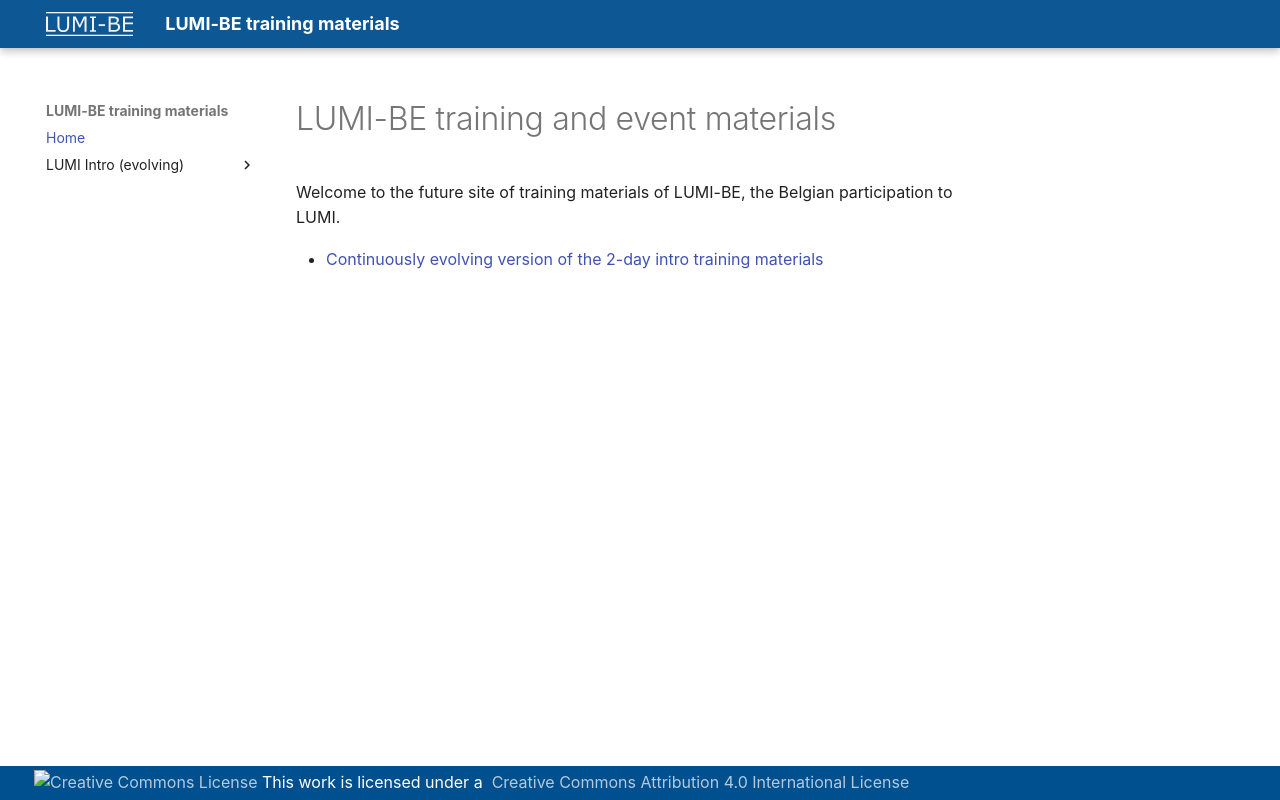

repository: klust/LUMI-BE-training-materials · page: index.html · generator: mkdocs

# LUMI-BE-training-materials
